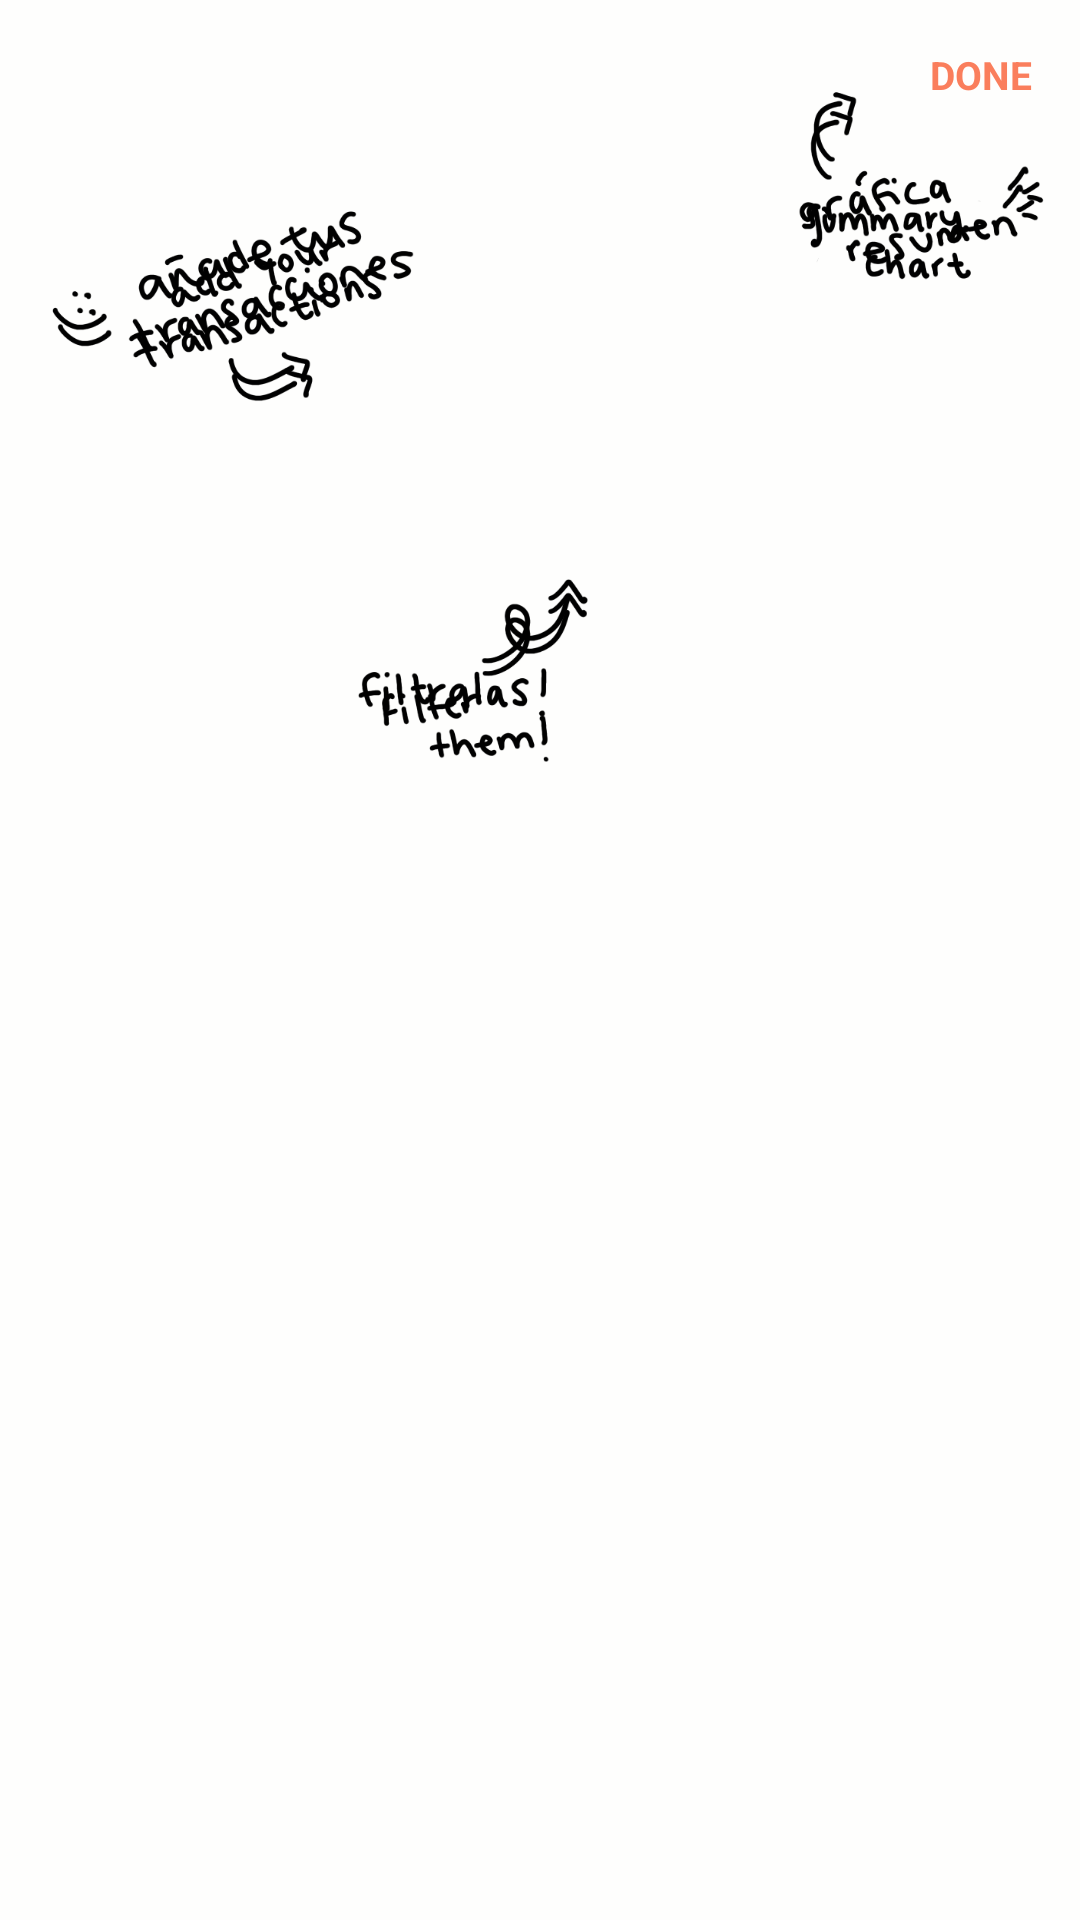

The Android layout XML behind this screen, and the referenced resources:
<!-- AndroidManifest.xml: application theme Theme.intery.NoActionBar -->
<!-- res/layout/wallet_popup.xml -->
<?xml version="1.0" encoding="utf-8"?>
<androidx.constraintlayout.widget.ConstraintLayout
    xmlns:android="http://schemas.android.com/apk/res/android"
    xmlns:app="http://schemas.android.com/apk/res-auto"
    xmlns:tools="http://schemas.android.com/tools"
    android:layout_width="match_parent"
    android:layout_height="match_parent"
    android:background="@color/gray_back_trans">

    <TextView
        android:id="@+id/walletClose"
        style="@style/text"
        android:layout_width="wrap_content"
        android:layout_height="wrap_content"
        android:layout_marginTop="16dp"
        android:layout_marginEnd="16dp"
        android:text="@string/donePopup"
        android:textAllCaps="true"
        android:textStyle="bold"
        android:textColor="@color/red"
        app:layout_constraintEnd_toEndOf="parent"
        app:layout_constraintTop_toTopOf="parent" />

    <LinearLayout
        android:layout_width="wrap_content"
        android:layout_height="0dp"
        android:orientation="vertical"
        app:layout_constraintEnd_toEndOf="parent"
        app:layout_constraintStart_toStartOf="parent"
        app:layout_constraintTop_toTopOf="parent">

        <ImageView
            android:id="@+id/wallet_popup_esp"
            android:layout_width="match_parent"
            android:layout_height="wrap_content"
            app:srcCompat="@drawable/wallet_popup_esp" />
    </LinearLayout>

    <LinearLayout
        android:layout_width="wrap_content"
        android:layout_height="0dp"
        android:orientation="vertical"
        app:layout_constraintEnd_toEndOf="parent"
        app:layout_constraintStart_toStartOf="parent"
        app:layout_constraintTop_toTopOf="parent">

        <ImageView
            android:id="@+id/wallet_popup_eng"
            android:layout_width="match_parent"
            android:layout_height="wrap_content"
            app:srcCompat="@drawable/wallet_popup_eng" />
    </LinearLayout>
</androidx.constraintlayout.widget.ConstraintLayout>
<!-- resources referenced by this layout -->
<resources>
  <color name="gray_back_trans">#33FAF7F4</color>
  <color name="red">#FA7E5C</color>
  <!-- drawable wallet_popup_eng: png bitmap (drawable, 53723 bytes) -->
  <!-- drawable wallet_popup_esp: png bitmap (drawable, 58525 bytes) -->
  <string name="donePopup">DONE</string>
  <style name="text">
          <item name="android:textSize">13sp</item>
          <item name="android:textColor">@color/black</item>
          <item name="fontFamily">Inter</item>
      </style>
  <style name="Theme.intery.NoActionBar">
          <item name="windowActionBar">false</item>
          <item name="windowNoTitle">true</item>
      </style>
  <color name="black">#FF000000</color>
</resources>
